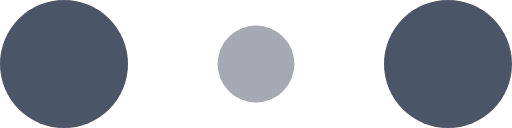
t = 0.00 s
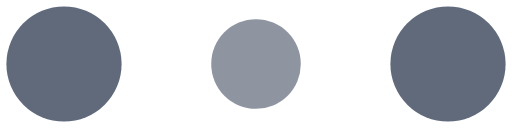
t = 0.10 s
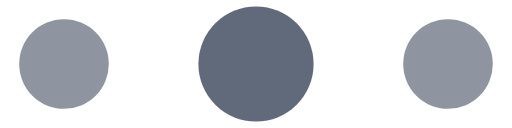
t = 0.30 s
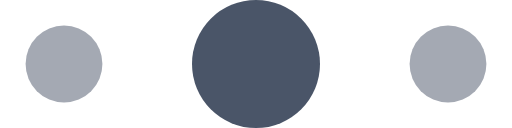
t = 0.40 s
t = 0.50 s: frame unchanged from t = 0.30 s, image omitted
t = 0.70 s: frame unchanged from t = 0.10 s, image omitted

The animated SVG that drew these frames (rendered in a browser with its animation timeline set to each time). Animation: 6 SMIL elements (animate=6); one cycle of 0.80 s, repeats indefinitely.

<svg
	width="120"
	height="30"
	viewBox="0 0 120 30"
	xmlns="http://www.w3.org/2000/svg"
	fill="#4a5568"
>
	<circle cx="15" cy="15" r="15">
		<animate
			attributeName="r"
			from="15"
			to="15"
			begin="0s"
			dur="0.8s"
			values="15;9;15"
			calcMode="linear"
			repeatCount="indefinite"
		/>
		<animate
			attributeName="fill-opacity"
			from="1"
			to="1"
			begin="0s"
			dur="0.8s"
			values="1;.5;1"
			calcMode="linear"
			repeatCount="indefinite"
		/>
	</circle>
	<circle cx="60" cy="15" r="9" fill-opacity="0.3">
		<animate
			attributeName="r"
			from="9"
			to="9"
			begin="0s"
			dur="0.8s"
			values="9;15;9"
			calcMode="linear"
			repeatCount="indefinite"
		/>
		<animate
			attributeName="fill-opacity"
			from="0.5"
			to="0.5"
			begin="0s"
			dur="0.8s"
			values=".5;1;.5"
			calcMode="linear"
			repeatCount="indefinite"
		/>
	</circle>
	<circle cx="105" cy="15" r="15">
		<animate
			attributeName="r"
			from="15"
			to="15"
			begin="0s"
			dur="0.8s"
			values="15;9;15"
			calcMode="linear"
			repeatCount="indefinite"
		/>
		<animate
			attributeName="fill-opacity"
			from="1"
			to="1"
			begin="0s"
			dur="0.8s"
			values="1;.5;1"
			calcMode="linear"
			repeatCount="indefinite"
		/>
	</circle>
</svg>
